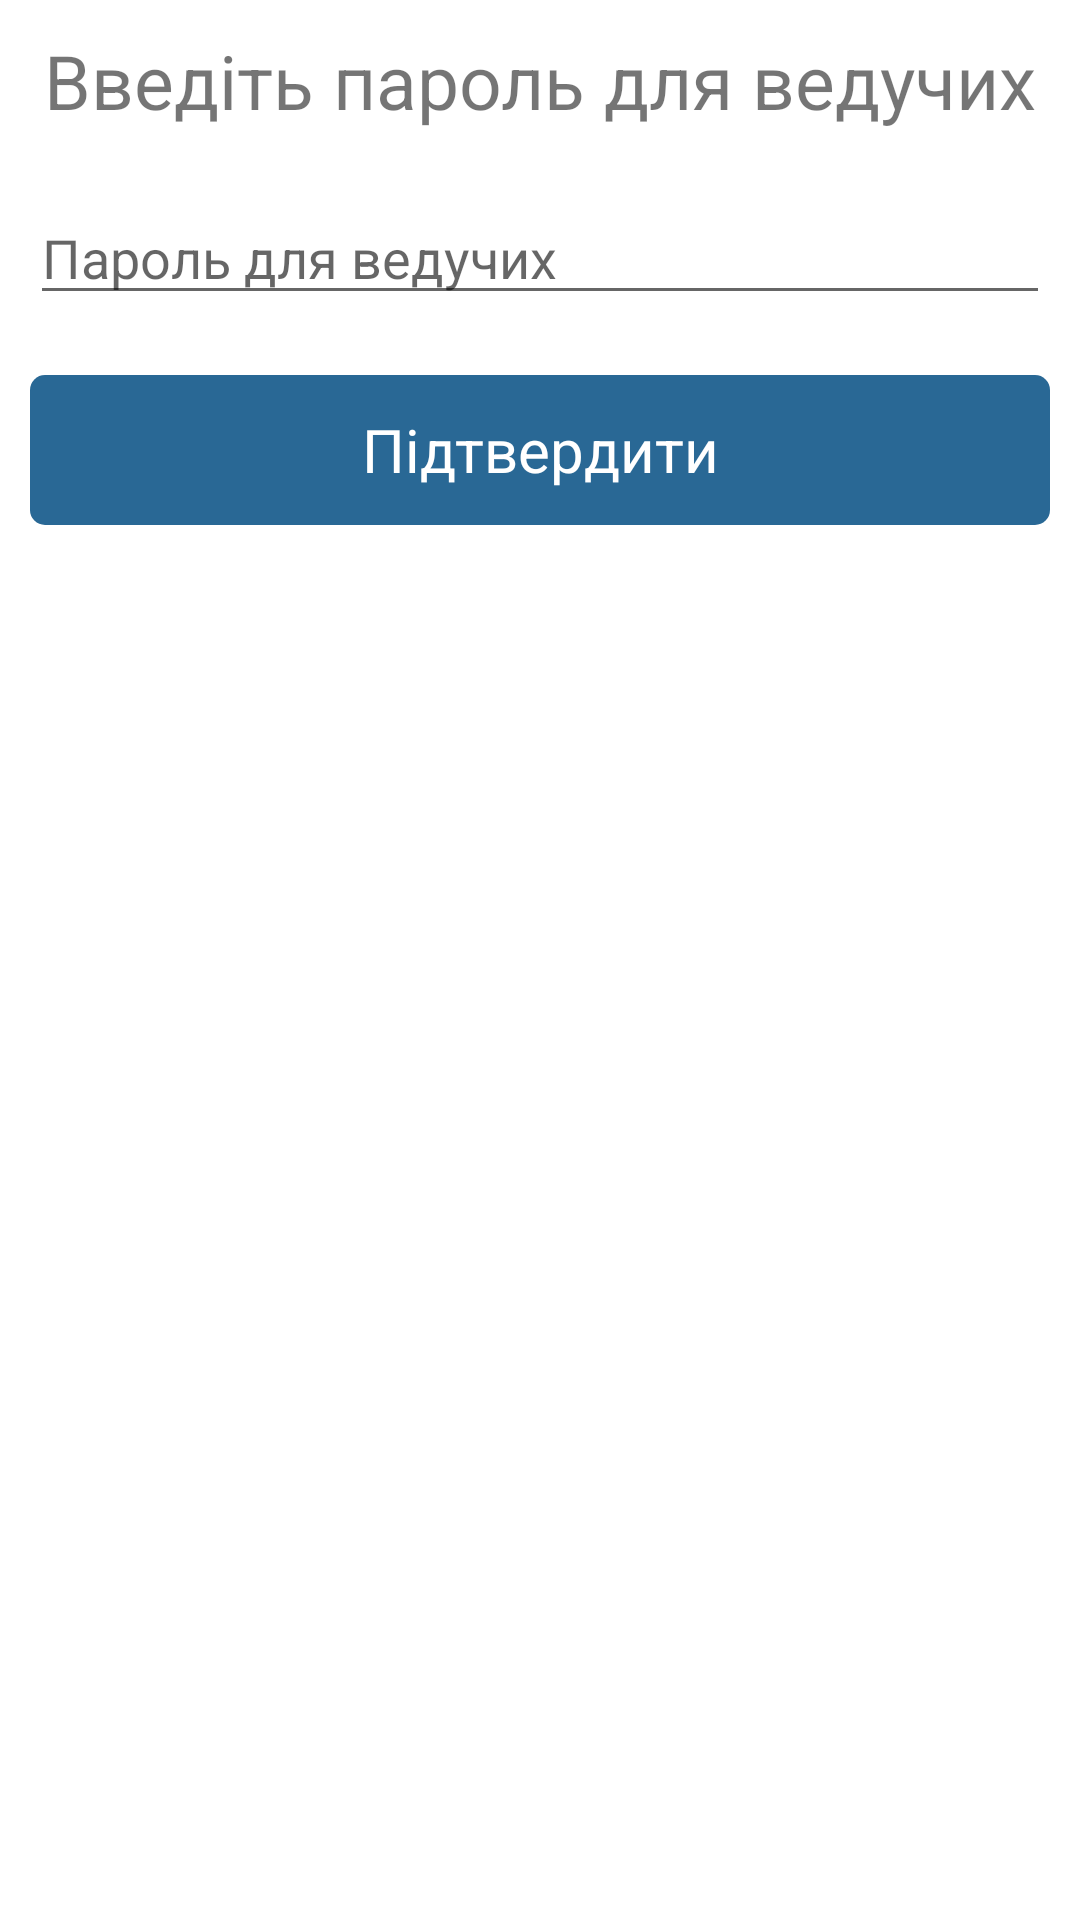

The Android layout XML behind this screen, and the referenced resources:
<!-- AndroidManifest.xml: application theme Theme.CodeNames -->
<!-- res/layout/dialog_master_key.xml -->
<?xml version="1.0" encoding="utf-8"?>
<androidx.constraintlayout.widget.ConstraintLayout xmlns:android="http://schemas.android.com/apk/res/android"
    android:layout_width="match_parent"
    android:layout_height="wrap_content"
    xmlns:app="http://schemas.android.com/apk/res-auto"
    android:padding="10dp">

    <TextView
        android:id="@+id/title"
        android:layout_width="0dp"
        android:layout_height="wrap_content"
        app:layout_constraintTop_toTopOf="parent"
        app:layout_constraintStart_toStartOf="parent"
        app:layout_constraintEnd_toEndOf="parent"
        android:gravity="center"
        android:text="@string/choose_master_key"
        android:textSize="25sp"/>

    <EditText
        android:id="@+id/masterKeyEt"
        android:layout_width="0dp"
        android:layout_height="wrap_content"
        app:layout_constraintTop_toBottomOf="@id/title"
        app:layout_constraintStart_toStartOf="parent"
        app:layout_constraintEnd_toEndOf="parent"
        android:layout_marginTop="20dp"
        android:hint="@string/master_key"
        android:inputType="numberPassword"
        android:maxLength="4"/>

    <TextView
        android:id="@+id/approve"
        android:layout_width="0dp"
        android:layout_height="50dp"
        app:layout_constraintTop_toBottomOf="@id/masterKeyEt"
        app:layout_constraintStart_toStartOf="parent"
        app:layout_constraintEnd_toEndOf="parent"
        android:background="@drawable/blue_word_item_background"
        android:text="@string/approve"
        android:gravity="center"
        android:textSize="20sp"
        android:layout_marginTop="20dp"
        android:textColor="@android:color/white"/>

</androidx.constraintlayout.widget.ConstraintLayout>
<!-- resources referenced by this layout -->
<resources>
  <!-- drawable blue_word_item_background (drawable) -->
  <?xml version="1.0" encoding="utf-8"?>
  <shape android:shape="rectangle" xmlns:android="http://schemas.android.com/apk/res/android">
      <solid android:color="@color/blue_word_color"/>
      <corners android:radius="@dimen/background_corner_radius"/>
  </shape>
  <string name="approve">Підтвердити</string>
  <string name="choose_master_key">Введіть пароль для ведучих</string>
  <string name="master_key">Пароль для ведучих</string>
  <style name="Theme.CodeNames" parent="Theme.MaterialComponents.DayNight.DarkActionBar">
          
          <item name="colorPrimary">@color/purple_500</item>
          <item name="colorPrimaryVariant">@color/purple_700</item>
          <item name="colorOnPrimary">@color/white</item>
          
          <item name="colorSecondary">@color/teal_200</item>
          <item name="colorSecondaryVariant">@color/teal_700</item>
          <item name="colorOnSecondary">@color/black</item>
          
          <item name="android:statusBarColor" tools:targetApi="l">?attr/colorPrimaryVariant</item>
          
      </style>
  <color name="blue_word_color">#296895</color>
  <dimen name="background_corner_radius">5dp</dimen>
  <color name="purple_500">#FF6200EE</color>
  <color name="purple_700">#FF3700B3</color>
  <color name="white">#FFFFFFFF</color>
  <color name="teal_200">#FF03DAC5</color>
  <color name="teal_700">#FF018786</color>
  <color name="black">#FF000000</color>
</resources>
